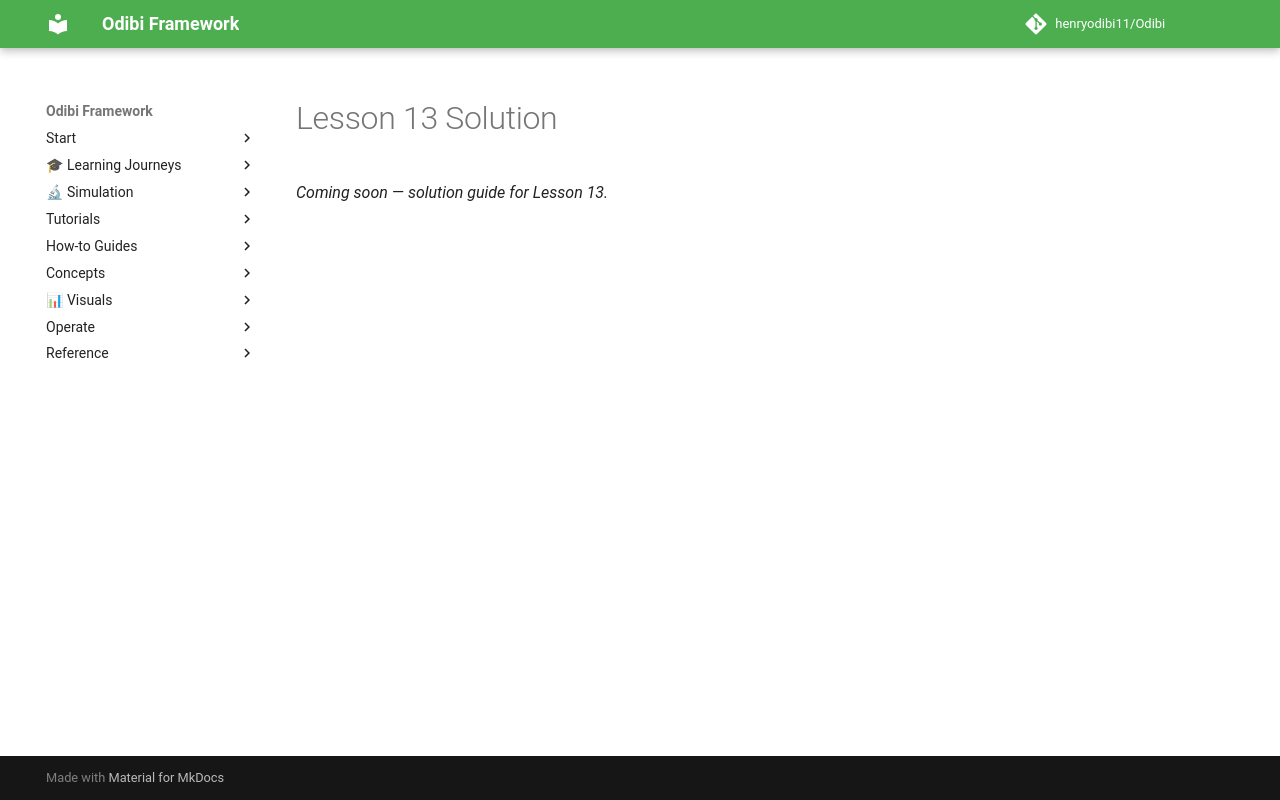

repository: henryodibi11/Odibi · page: learning/cheme_data_course/solutions/L13/index.html · generator: mkdocs

# Lesson 13 Solution

*Coming soon — solution guide for Lesson 13.*
